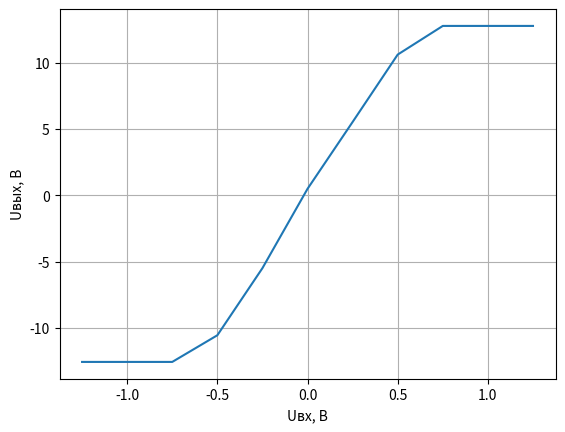

Generate this figure with matplotlib:
import matplotlib.pyplot as plt

x1 = [-7, -6, -5, -4, -3, -2, -1, 0, 1,	2, 3, 4, 5, 6, 7]
y1 = [-12.5, -12.49, -12.49, -11.76, -9.09,	-6.12, -3.15, 0, 3.07, 6.04, 9.01, 11.98, 12.73, 12.73, 12.73]

x2 = [-7, -6, -5, -4, -3, -2, -1, 0, 1,	2, 3, 4, 5, 6, 7]
y2 = [-12.54, -12.54, -12.54, -12.54, -12.54, -11.94, -6.03, 0, 6.10, 12.01, 12.75, 12.75, 12.75, 12.75, 12.75]

x3 = [-3, -2.5, -2, -1.5, -1, -0.5, 0,	0.5, 1,	1.5, 2, 2.5, 3]
y3 = [-12.56, -12.56, -12.56, -12.56, -10.98, -5.62, 0.3, 5.69,	11.06, 12.76, 12.76, 12.76, 12.76]

x4 = [-2.5, -2, -1.5, -1, -0.5, 0, 0.5, 1, 1.5, 2, 2.5]
y4 = [-12.56, -12.56, -12.56, -12.56, -7.3, 0.4, 8.15, 12.76, 12.76, 12.76, 12.76]

x5 = [-1.25, -1, -0.75, -0.5, -0.25, 0, 0.25, 0.5, 0.75, 1, 1.25]
y5 = [-12.57, -12.57, -12.57, -10.56, -5.5, 0.48, 5.52, 10.6, 12.76, 12.76, 12.76]

plt.plot(x5, y5)
plt.grid()
plt.xlabel('Uвх, В')
plt.ylabel('Uвых, В')
plt.show()